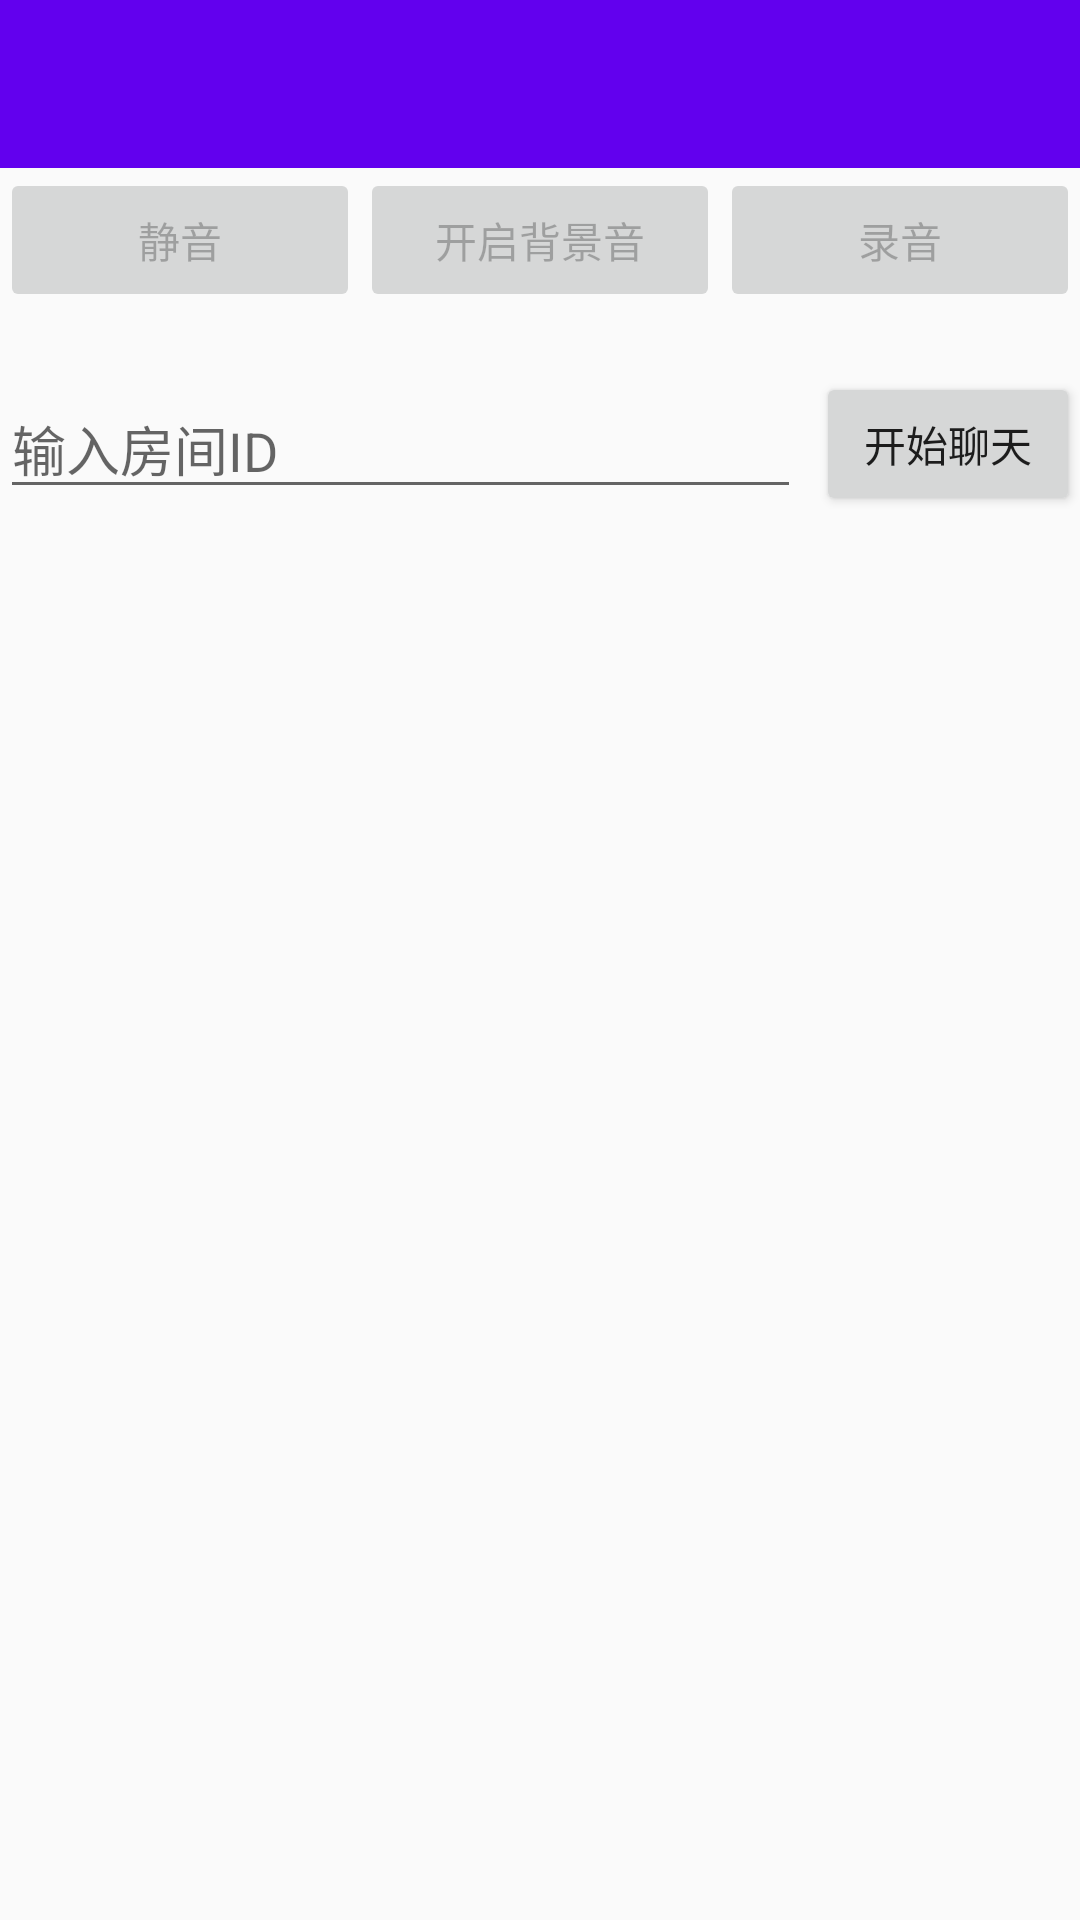

Here is an Android app screen rendered from its layout file. Give the layout XML and the strings, colors and styles it references.
<!-- AndroidManifest.xml: activity theme AppTheme.NoActionBar -->
<!-- res/layout/activity_main.xml -->
<?xml version="1.0" encoding="utf-8"?>
<LinearLayout xmlns:android="http://schemas.android.com/apk/res/android"
    xmlns:tools="http://schemas.android.com/tools"
    xmlns:app="http://schemas.android.com/apk/res-auto"
    android:layout_width="match_parent"
    android:layout_height="match_parent"
    android:orientation="vertical"
    tools:context="com.zego.audioroomdemo.MainActivity">

    <android.support.v7.widget.Toolbar
        android:id="@+id/toolbar"
        android:layout_width="match_parent"
        android:layout_height="?attr/actionBarSize"
        android:layout_alignParentTop="true"
        android:background="?attr/colorPrimary"
        app:navigationIcon="@mipmap/ic_setting_72"
        app:title="" />

    <LinearLayout
        android:layout_width="match_parent"
        android:layout_height="wrap_content"
        android:orientation="horizontal" >
        <Button
            android:id="@+id/btn_mute"
            android:layout_width="60dp"
            android:layout_height="wrap_content"
            android:layout_weight="1.0"
            android:paddingLeft="10dp"
            android:paddingRight="10dp"
            android:text="@string/zg_btn_text_mute"
            android:enabled="false" />

        <Button
            android:id="@+id/btn_aux"
            android:layout_width="60dp"
            android:layout_height="wrap_content"
            android:layout_weight="1.0"
            android:paddingLeft="10dp"
            android:paddingRight="10dp"
            android:text="@string/zg_btn_text_aux"
            android:enabled="false" />

        <Button
            android:id="@+id/btn_recorder"
            android:layout_width="60dp"
            android:layout_height="wrap_content"
            android:layout_weight="1.0"
            android:paddingLeft="10dp"
            android:paddingRight="10dp"
            android:text="@string/zg_btn_text_record_on"
            android:enabled="false" />

    </LinearLayout>

    <LinearLayout
        android:layout_width="match_parent"
        android:layout_height="wrap_content"
        android:layout_marginTop="20dp"
        android:gravity="left|center_vertical"
        android:orientation="horizontal"
        tools:layout_editor_absoluteY="0dp"
        tools:layout_editor_absoluteX="8dp">

        <EditText
            android:id="@+id/room_name"
            android:layout_width="200dp"
            android:layout_height="wrap_content"
            android:layout_weight="1.0"
            android:hint="@string/zg_tip_input_room_name" />

        <Button
            android:id="@+id/btn_login_logout"
            style="@style/NormalButton"
            android:layout_width="wrap_content"
            android:layout_height="wrap_content"
            android:layout_marginRight="5dp"
            android:text="@string/zg_login_room"
            android:visibility="gone"
            tools:layout_editor_absoluteY="0dp" />

        <Button
            android:id="@+id/btn_communicate_action"
            style="@style/NormalButton"
            android:layout_width="wrap_content"
            android:layout_height="wrap_content"
            android:layout_marginLeft="5dp"
            android:text="@string/zg_start_communicate"
            tools:layout_editor_absoluteY="0dp" />
    </LinearLayout>

    <ListView
        android:id="@+id/stream_list"
        android:layout_width="match_parent"
        android:layout_height="match_parent"
        android:layout_marginTop="30dp"
        android:layout_marginLeft="10dp"
        android:layout_marginRight="10dp"
        tools:layout_editor_absoluteY="8dp"
        tools:layout_editor_absoluteX="8dp">

    </ListView>

    <TextView
        android:id="@+id/empty_data_tip"
        android:layout_width="match_parent"
        android:layout_height="match_parent"
        android:gravity="center"
        android:text="@string/zg_tip_no_stream" />


</LinearLayout>
<!-- resources referenced by this layout -->
<resources>
  <string name="zg_btn_text_aux">开启背景音</string>
  <string name="zg_btn_text_mute">静音</string>
  <string name="zg_btn_text_record_on">录音</string>
  <string name="zg_login_room">登录</string>
  <string name="zg_start_communicate">开始聊天</string>
  <string name="zg_tip_input_room_name">输入房间ID</string>
  <string name="zg_tip_no_stream">没有流数据</string>
  <style name="NormalButton" parent="Base.Widget.AppCompat.Button">
          <item name="android:paddingTop">5dp</item>
          <item name="android:paddingBottom">5dp</item>
          <item name="android:paddingLeft">10dp</item>
          <item name="android:paddingRight">10dp</item>
          <item name="android:layout_centerHorizontal">true</item>
      </style>
  <style name="AppTheme.NoActionBar">
          <item name="windowActionBar">false</item>
          <item name="windowNoTitle">true</item>
      </style>
</resources>
